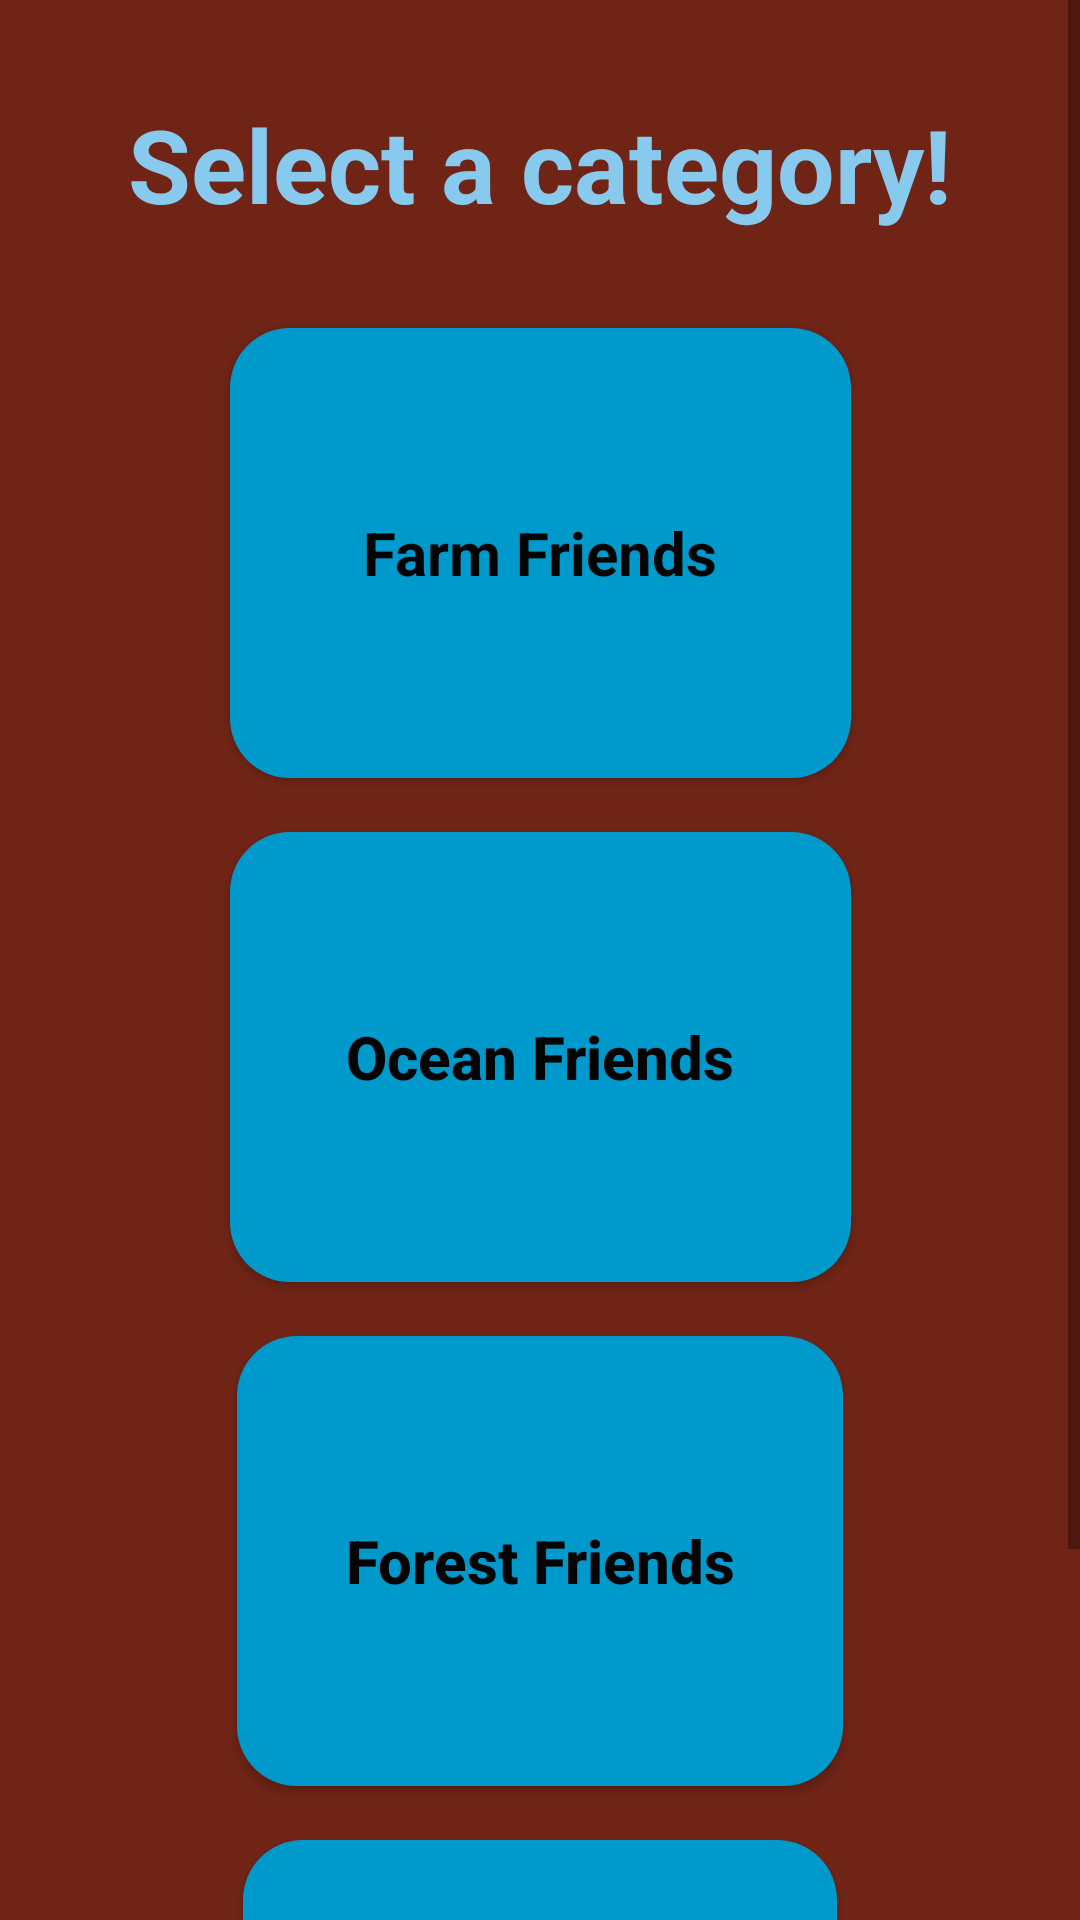

Produce the Android XML layout that renders to this screen, including the resource entries it uses.
<!-- AndroidManifest.xml: application theme Theme.AnimalFun -->
<!-- res/layout/activity_main_menu.xml -->
<?xml version="1.0" encoding="utf-8"?>
<ScrollView xmlns:android="http://schemas.android.com/apk/res/android"
    android:layout_width="match_parent"
    android:layout_height="match_parent"
    android:fillViewport="true">


<androidx.constraintlayout.widget.ConstraintLayout xmlns:android="http://schemas.android.com/apk/res/android"
    xmlns:app="http://schemas.android.com/apk/res-auto"
    xmlns:tools="http://schemas.android.com/tools"
    android:layout_width="match_parent"
    android:layout_height="match_parent"
    tools:context=".MainMenu"
    android:background="@color/brown"
    android:paddingBottom="30dp">

    <TextView
        android:id="@+id/textView2"
        android:layout_width="wrap_content"
        android:layout_height="wrap_content"
        android:layout_marginTop="32dp"
        android:text="@string/category"
        android:textSize="34sp"
        android:textColor="@color/blue"
        android:textStyle="bold"
        app:layout_constraintEnd_toEndOf="parent"
        app:layout_constraintStart_toStartOf="parent"
        app:layout_constraintTop_toTopOf="parent" />

    <Button
        android:id="@+id/btnFarm"
        android:layout_width="207dp"
        android:layout_height="150dp"
        android:layout_marginTop="32dp"
        android:background="@drawable/border_box_radius"
        android:fontFamily="sans-serif"
        android:gravity="center"
        android:onClick="openFarm"
        android:text="@string/farmtext"
        android:textAllCaps="false"
        android:textColor="#050404"
        android:textSize="20sp"
        android:textStyle="bold"
        app:layout_constraintEnd_toEndOf="parent"
        app:layout_constraintStart_toStartOf="parent"
        app:layout_constraintTop_toBottomOf="@+id/textView2" />

    <Button
        android:id="@+id/btnOcean"
        android:layout_width="207dp"
        android:layout_height="150dp"
        android:layout_marginTop="18dp"
        android:onClick="openOcean"
        android:textColor="#050404"
        android:textStyle="bold"
        android:textSize="20sp"
        android:textAllCaps="false"
        android:gravity="center"
        android:text="@string/oceantext"
        app:layout_constraintEnd_toEndOf="parent"
        app:layout_constraintStart_toStartOf="parent"
        app:layout_constraintTop_toBottomOf="@+id/btnFarm"
        android:background="@drawable/border_box_radius"/>

    <Button
        android:id="@+id/btnForest"
        android:layout_width="202dp"
        android:layout_height="150dp"
        android:layout_marginTop="18dp"
        android:onClick="openForest"
        android:textColor="#050404"
        android:textStyle="bold"
        android:textSize="20sp"
        android:textAllCaps="false"
        android:gravity="center"
        android:text="@string/foresttext"
        app:layout_constraintEnd_toEndOf="parent"
        app:layout_constraintHorizontal_bias="0.501"
        app:layout_constraintStart_toStartOf="parent"
        app:layout_constraintTop_toBottomOf="@+id/btnOcean"
        android:background="@drawable/border_box_radius"/>

    <Button
        android:id="@+id/btnJungle"
        android:layout_width="198dp"
        android:layout_height="150dp"
        android:layout_marginTop="18dp"
        android:onClick="openJungle"
        android:textColor="#050404"
        android:textStyle="bold"
        android:textSize="20sp"
        android:textAllCaps="false"
        android:gravity="center"
        android:text="@string/jungletext"
        app:layout_constraintEnd_toEndOf="parent"
        app:layout_constraintHorizontal_bias="0.501"
        app:layout_constraintStart_toStartOf="parent"
        app:layout_constraintTop_toBottomOf="@+id/btnForest"
        android:background="@drawable/border_box_radius"/>
</androidx.constraintlayout.widget.ConstraintLayout>
</ScrollView>
<!-- resources referenced by this layout -->
<resources>
  <color name="blue">#87caee</color>
  <color name="brown">#6f2416</color>
  <!-- drawable border_box_radius (drawable) -->
  <shape xmlns:android="http://schemas.android.com/apk/res/android"
      android:shape="rectangle">
      <corners android:radius="20dp" />
      <solid android:color="@android:color/holo_blue_dark" />
  </shape>
  <string name="category">Select a category!</string>
  <string name="farmtext">Farm Friends</string>
  <string name="foresttext">Forest Friends</string>
  <string name="jungletext">Jungle Friends</string>
  <string name="oceantext">Ocean Friends</string>
  <style name="Theme.AnimalFun" parent="Theme.MaterialComponents.DayNight.DarkActionBar">
          
          <item name="colorPrimary">@color/light_brown</item>
          <item name="colorPrimaryVariant">@color/purple_700</item>
          <item name="colorOnPrimary">@color/white</item>
          
          <item name="colorSecondary">@color/teal_200</item>
          <item name="colorSecondaryVariant">@color/teal_700</item>
          <item name="colorOnSecondary">@color/black</item>
          
          <item name="android:statusBarColor">?attr/colorPrimaryVariant</item>
          
      </style>
  <color name="light_brown">#d3ab92</color>
  <color name="purple_700">#FF3700B3</color>
  <color name="white">#FFFFFFFF</color>
  <color name="teal_200">#FF03DAC5</color>
  <color name="teal_700">#FF018786</color>
  <color name="black">#FF000000</color>
</resources>
